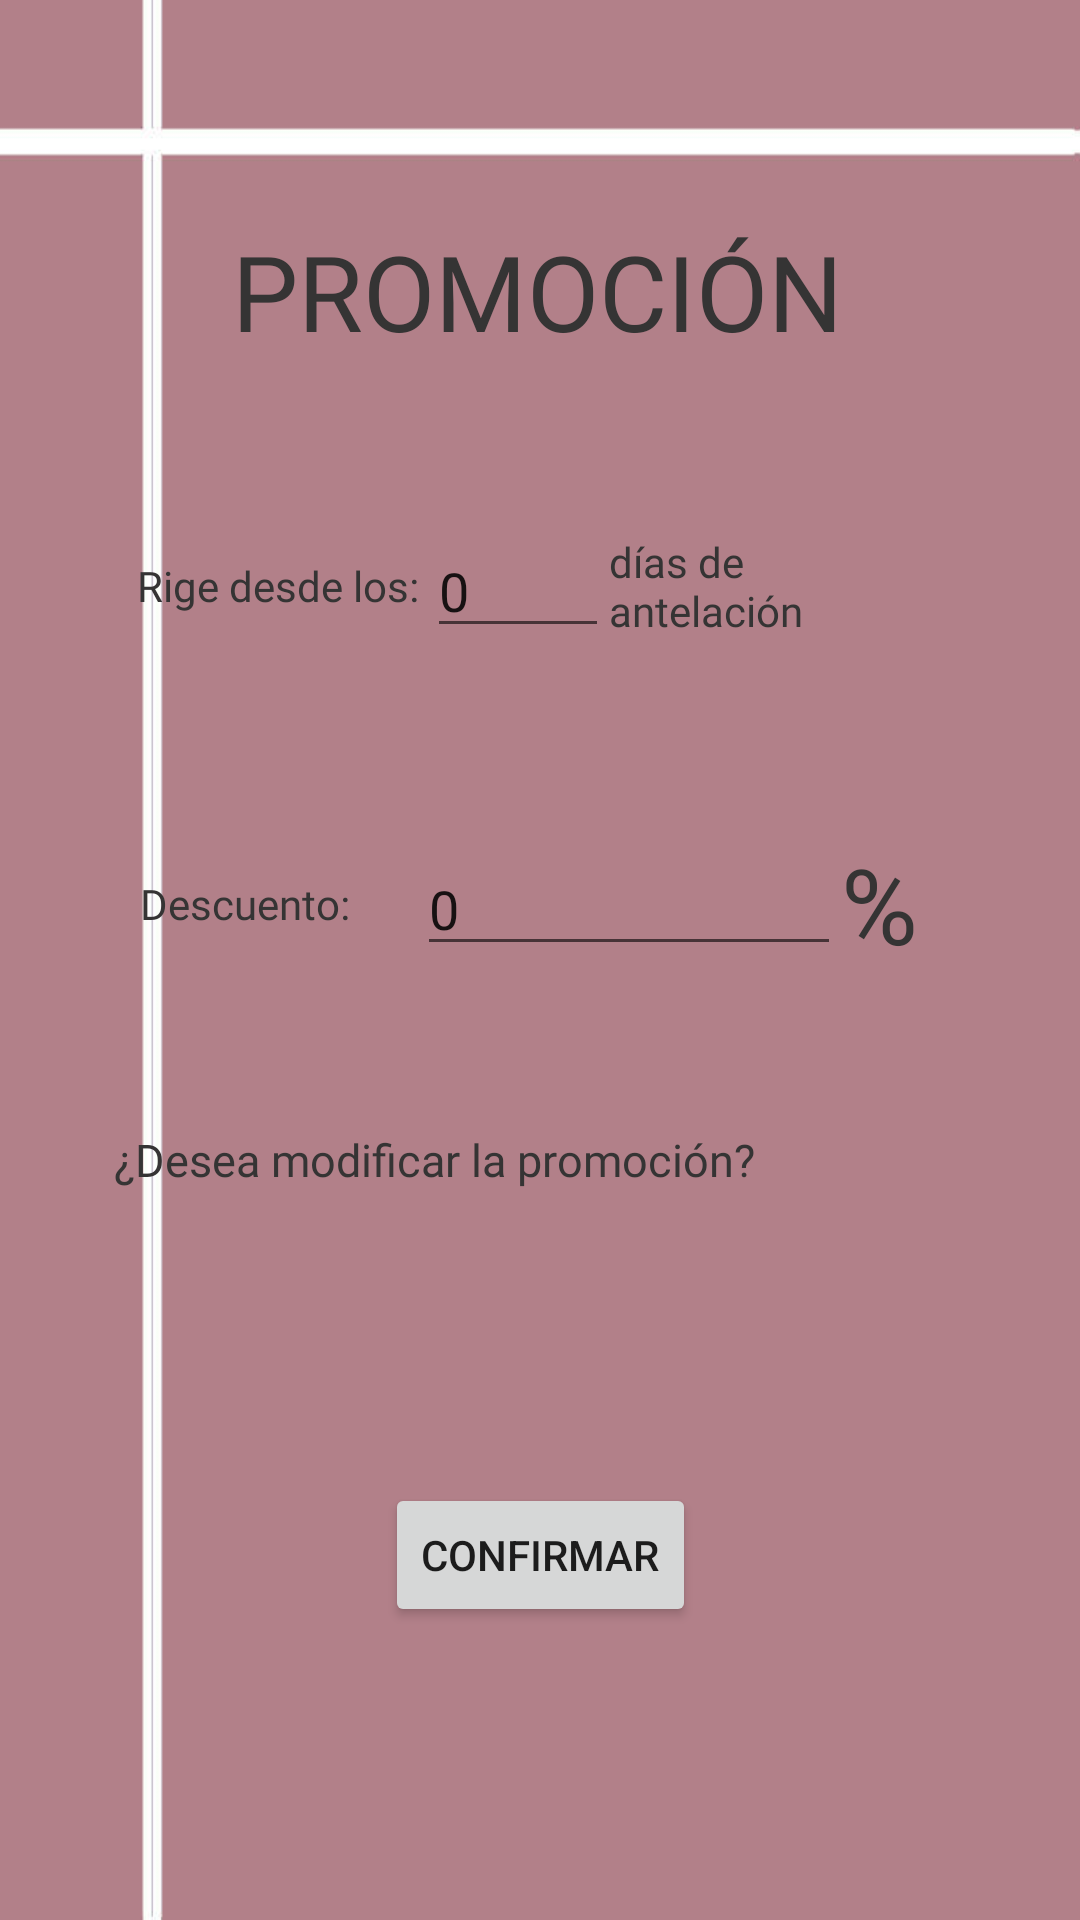

Write the Android layout XML for this screen, with the resource values it uses.
<!-- AndroidManifest.xml: application theme Theme.LaumVuelos -->
<!-- res/layout/activity_gest_promocion.xml -->
<?xml version="1.0" encoding="utf-8"?>
<androidx.constraintlayout.widget.ConstraintLayout xmlns:android="http://schemas.android.com/apk/res/android"
    xmlns:app="http://schemas.android.com/apk/res-auto"
    xmlns:tools="http://schemas.android.com/tools"
    android:layout_width="match_parent"
    android:layout_height="match_parent"
    android:background="@drawable/fondopromo"
    tools:context=".GestPromocion">

    <TextView
        android:id="@+id/textViewModificarPromo"
        android:layout_width="220dp"
        android:layout_height="20dp"
        android:layout_marginStart="111dp"
        android:layout_marginLeft="111dp"
        android:layout_marginTop="44dp"
        android:layout_marginEnd="102dp"
        android:layout_marginRight="102dp"
        android:fontFamily="@font/bebas"
        android:text="@string/Emp_PromocionModificar"
        android:textSize="15sp"
        android:textColor="@color/ColorPrincipal"
        app:layout_constraintEnd_toEndOf="parent"
        app:layout_constraintHorizontal_bias="1.0"
        app:layout_constraintStart_toStartOf="parent"
        app:layout_constraintTop_toBottomOf="@+id/linearLayout12" />

    <LinearLayout
        android:id="@+id/linearLayout10"
        android:layout_width="267dp"
        android:layout_height="62dp"
        android:layout_marginTop="44dp"
        android:gravity="center"
        android:orientation="horizontal"
        app:layout_constraintEnd_toEndOf="parent"
        app:layout_constraintHorizontal_bias="0.492"
        app:layout_constraintStart_toStartOf="parent"
        app:layout_constraintTop_toBottomOf="@+id/textView16">

        <TextView
            android:id="@+id/textView17"
            android:layout_gravity="center"
            android:layout_width="100dp"
            android:layout_height="wrap_content"
            android:layout_weight="1"
            android:textColor="@color/ColorPrincipal"
            android:fontFamily="@font/bebas"
            android:text="@string/RigeDias" />

        <EditText
            android:id="@+id/editTextDiasProm"
            android:layout_width="64dp"
            android:layout_height="wrap_content"
            android:layout_weight="1"
            android:ems="10"
            android:layout_gravity="center"
            android:inputType="number"
            android:text="0" />

        <TextView
            android:id="@+id/textView19"
            android:layout_width="wrap_content"
            android:layout_height="wrap_content"
            android:layout_weight="1"
            android:layout_gravity="center"
            android:textColor="@color/ColorPrincipal"
            android:fontFamily="@font/bebas"
            android:text="@string/RigeDiasParte2" />
    </LinearLayout>

    <TextView
        android:id="@+id/textView16"
        android:layout_width="wrap_content"
        android:layout_height="wrap_content"
        android:layout_marginStart="158dp"
        android:layout_marginLeft="158dp"
        android:layout_marginEnd="156dp"
        android:layout_marginRight="156dp"
        android:fontFamily="@font/bebas"
        android:text="@string/PROMOCIÓN"
        android:textColor="@color/ColorPrincipal"
        android:textSize="35sp"
        app:layout_constraintBottom_toBottomOf="parent"
        app:layout_constraintEnd_toEndOf="parent"
        app:layout_constraintHorizontal_bias="0.513"
        app:layout_constraintStart_toStartOf="parent"
        app:layout_constraintTop_toTopOf="parent"
        app:layout_constraintVertical_bias="0.124" />

    <LinearLayout
        android:id="@+id/linearLayout12"
        android:layout_width="267dp"
        android:layout_height="62dp"
        android:layout_marginTop="44dp"
        android:gravity="center"
        android:orientation="horizontal"
        app:layout_constraintEnd_toEndOf="parent"
        app:layout_constraintStart_toStartOf="parent"
        app:layout_constraintTop_toBottomOf="@+id/linearLayout10">

        <TextView
            android:id="@+id/textView20"
            android:layout_width="85dp"
            android:layout_height="wrap_content"
            android:layout_gravity="center"
            android:layout_weight="1"
            android:fontFamily="@font/bebas"
            android:text="@string/Descuento"
            android:textColor="@color/ColorPrincipal" />

        <EditText
            android:id="@+id/editTextDescProm"
            android:layout_width="134dp"
            android:layout_height="wrap_content"
            android:layout_weight="1"
            android:ems="10"
            android:inputType="number"
            android:text="0" />

        <TextView
            android:id="@+id/textView21"
            android:layout_width="wrap_content"
            android:layout_height="wrap_content"
            android:layout_weight="1"
            android:text="%"
            android:textColor="@color/ColorPrincipal"
            android:textSize="35sp" />
    </LinearLayout>

    <Button
        android:id="@+id/buttonConfirmarProm"
        android:layout_width="wrap_content"
        android:layout_height="wrap_content"
        android:text="@string/Emp_TarifaConfirmar"
        app:layout_constraintBottom_toBottomOf="parent"
        app:layout_constraintEnd_toEndOf="parent"
        app:layout_constraintStart_toStartOf="parent"
        app:layout_constraintTop_toBottomOf="@+id/textViewModificarPromo" />
</androidx.constraintlayout.widget.ConstraintLayout>
<!-- resources referenced by this layout -->
<resources>
  <color name="ColorPrincipal">#353434</color>
  <!-- drawable fondopromo: jpg bitmap (drawable, 56852 bytes) -->
  <string name="Descuento">Descuento:</string>
  <string name="Emp_PromocionModificar">¿Desea modificar la promoción?</string>
  <string name="Emp_TarifaConfirmar">Confirmar</string>
  <string name="RigeDias">Rige desde los:</string>
  <string name="RigeDiasParte2">días de antelación</string>
  <style name="Theme.LaumVuelos" parent="Theme.MaterialComponents.DayNight.DarkActionBar">
          
          <item name="colorPrimary">@color/Color2doPrincipal</item>
          <item name="colorPrimaryVariant">@color/ColorPrincipal</item>
          <item name="colorOnPrimary">@color/white</item>
          
          <item name="colorSecondary">@color/teal_200</item>
          <item name="colorSecondaryVariant">@color/teal_700</item>
          <item name="colorOnSecondary">@color/black</item>
          
          <item name="android:statusBarColor" tools:targetApi="l">?attr/colorPrimaryVariant</item>
          
      </style>
  <color name="Color2doPrincipal">#898582</color>
  <color name="white">#FFFFFFFF</color>
  <color name="teal_200">#FF03DAC5</color>
  <color name="teal_700">#FF018786</color>
  <color name="black">#FF000000</color>
</resources>
